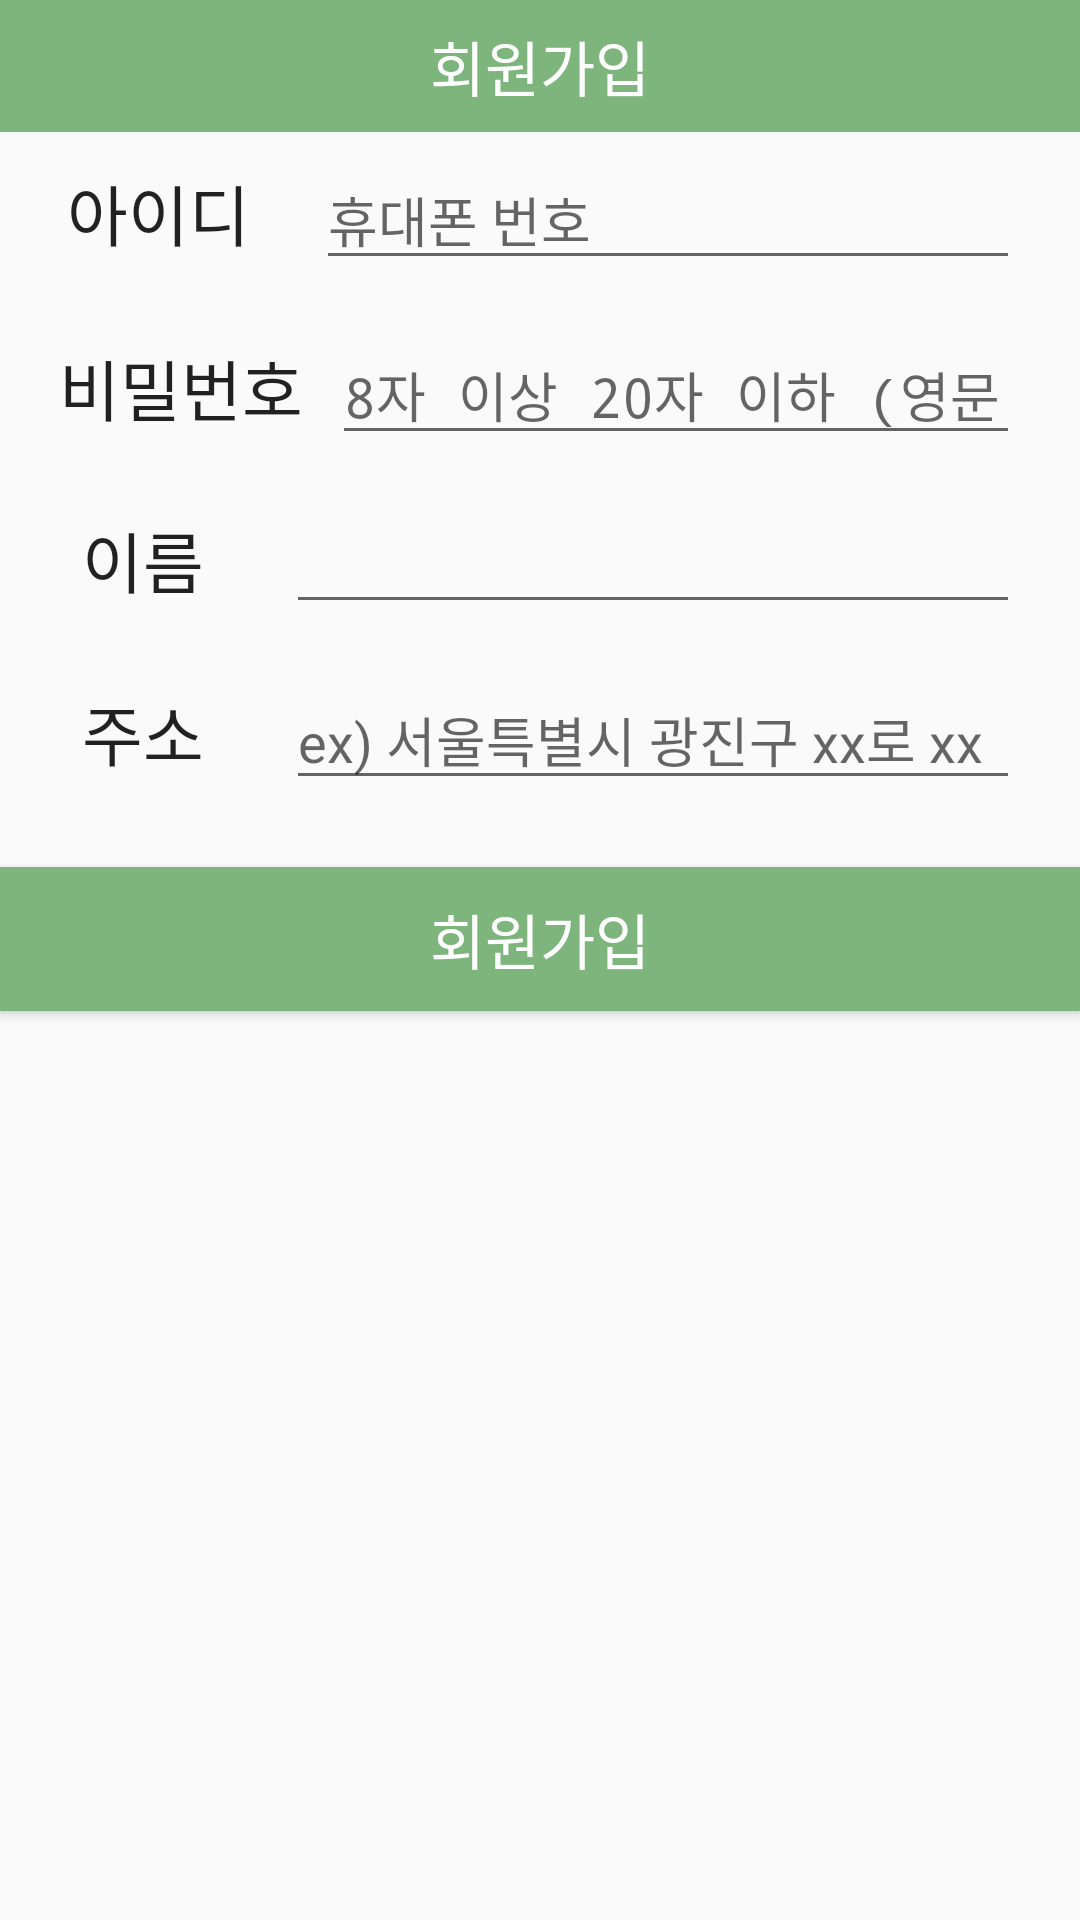

Reconstruct the res/layout file that produces this screen, plus the resources it refers to.
<!-- AndroidManifest.xml: application theme AppTheme -->
<!-- res/layout/activity_sign_up.xml -->
<?xml version="1.0" encoding="utf-8"?>
<android.support.constraint.ConstraintLayout xmlns:android="http://schemas.android.com/apk/res/android"
    xmlns:app="http://schemas.android.com/apk/res-auto"
    xmlns:tools="http://schemas.android.com/tools"
    android:layout_width="match_parent"
    android:layout_height="match_parent"
    app:layout_behavior="@string/appbar_scrolling_view_behavior">

    <android.support.v4.widget.DrawerLayout
        android:id="@+id/drawer"
        android:layout_width="0dp"
        android:layout_height="0dp"
        app:layout_constraintBottom_toBottomOf="parent"
        app:layout_constraintEnd_toEndOf="parent"
        app:layout_constraintHorizontal_bias="0.0"
        app:layout_constraintLeft_toLeftOf="parent"
        app:layout_constraintRight_toRightOf="parent"
        app:layout_constraintStart_toStartOf="parent"
        app:layout_constraintTop_toTopOf="parent"
        app:layout_constraintVertical_bias="0.0">

        <RelativeLayout
            android:id="@+id/contents"
            android:layout_width="match_parent"
            android:layout_height="match_parent">
            
            <LinearLayout
                android:id="@+id/SignUpTitleWrapper"
                android:layout_width="match_parent"
                android:layout_height="44dp"
                android:layout_alignParentStart="true"
                android:layout_alignParentTop="true"
                android:layout_marginStart="0dp"
                android:layout_marginTop="0dp"
                android:background="#7db57c"
                android:orientation="horizontal">

                <TextView
                    android:id="@+id/SignUpTitle"
                    android:layout_width="wrap_content"
                    android:layout_height="match_parent"
                    android:layout_weight="1"
                    android:fontFamily="@font/bmdohyeon"
                    android:gravity="center"
                    android:text="회원가입"
                    android:textAppearance="@style/TextAppearance.AppCompat.Title"
                    android:textColor="#FFFFFF" />
            </LinearLayout>
            
            <LinearLayout
                android:id="@+id/SignUpTextWrapper"
                android:layout_width="match_parent"
                android:layout_height="232dp"
                android:layout_below="@+id/LoginTitleWrapper"
                android:layout_alignParentStart="true"
                android:layout_marginStart="0dp"
                android:layout_marginTop="50dp"
                android:orientation="vertical">

                <LinearLayout
                    android:layout_width="match_parent"
                    android:layout_height="wrap_content"
                    android:layout_weight="1.0"
                    android:orientation="horizontal">

                    <TextView
                        android:id="@+id/ID_t"
                        android:layout_width="wrap_content"
                        android:layout_height="wrap_content"
                        android:layout_alignParentStart="true"
                        android:layout_alignParentTop="true"
                        android:layout_marginStart="10dp"
                        android:layout_marginTop="0dp"
                        android:layout_weight="1.0"
                        android:gravity="center"
                        android:text="아이디"
                        android:textAppearance="@style/TextAppearance.AppCompat.Large" />

                    <EditText
                        android:id="@+id/signup_ID"
                        android:layout_width="wrap_content"
                        android:layout_height="wrap_content"
                        android:layout_alignParentStart="true"
                        android:layout_alignParentTop="true"
                        android:layout_marginStart="10dp"
                        android:layout_marginTop="0dp"
                        android:layout_marginEnd="20dp"
                        android:layout_weight="1.0"
                        android:ems="10"
                        android:hint="휴대폰 번호"
                        android:inputType="phone" />


                </LinearLayout>

                <LinearLayout
                    android:layout_width="match_parent"
                    android:layout_height="wrap_content"
                    android:layout_weight="1.0"
                    android:orientation="horizontal">

                    <TextView
                        android:id="@+id/PASSWORD_t"
                        android:layout_width="wrap_content"
                        android:layout_height="wrap_content"
                        android:layout_alignParentStart="true"
                        android:layout_alignParentTop="true"
                        android:layout_marginStart="10dp"
                        android:layout_marginTop="0dp"
                        android:layout_weight="1.0"
                        android:gravity="center"
                        android:text="비밀번호"
                        android:textAppearance="@style/TextAppearance.AppCompat.Large" />

                    <EditText
                        android:id="@+id/PASSWORD"
                        android:layout_width="wrap_content"
                        android:layout_height="wrap_content"
                        android:layout_alignParentStart="true"
                        android:layout_alignParentTop="true"
                        android:layout_marginStart="0dp"
                        android:layout_marginTop="0dp"
                        android:layout_marginEnd="20dp"
                        android:layout_weight="1.0"
                        android:ems="10"
                        android:hint="8자 이상 20자 이하 (영문 또는 숫자)"
                        android:inputType="textPassword" />
                </LinearLayout>

                <LinearLayout
                    android:layout_width="match_parent"
                    android:layout_height="wrap_content"
                    android:layout_weight="1.0"
                    android:orientation="horizontal">

                    <TextView
                        android:id="@+id/NAME_t"
                        android:layout_width="wrap_content"
                        android:layout_height="wrap_content"
                        android:layout_alignParentStart="true"
                        android:layout_alignParentTop="true"
                        android:layout_marginStart="10dp"
                        android:layout_marginTop="0dp"
                        android:layout_weight="1.0"
                        android:gravity="center"
                        android:text="이름"
                        android:textAppearance="@style/TextAppearance.AppCompat.Large" />

                    <EditText
                        android:id="@+id/signup_NAME"
                        android:layout_width="wrap_content"
                        android:layout_height="wrap_content"
                        android:layout_alignParentStart="true"
                        android:layout_alignParentTop="true"
                        android:layout_marginStart="10dp"
                        android:layout_marginTop="0dp"
                        android:layout_marginEnd="20dp"
                        android:layout_weight="1.0"
                        android:ems="10"
                         />


                </LinearLayout>

                <LinearLayout
                    android:layout_width="match_parent"
                    android:layout_height="wrap_content"
                    android:layout_weight="1.0"
                    android:orientation="horizontal">

                    <TextView
                        android:id="@+id/address_t"
                        android:layout_width="wrap_content"
                        android:layout_height="wrap_content"
                        android:layout_alignParentStart="true"
                        android:layout_alignParentTop="true"
                        android:layout_marginStart="10dp"
                        android:layout_marginTop="0dp"
                        android:layout_weight="1.0 "
                        android:gravity="center"
                        android:text="주소"
                        android:textAppearance="@style/TextAppearance.AppCompat.Large" />

                    <EditText
                        android:id="@+id/signup_AR"
                        android:layout_width="wrap_content"
                        android:layout_height="wrap_content"
                        android:layout_marginStart="10dp"
                        android:layout_marginTop="0dp"
                        android:layout_marginEnd="20dp"
                        android:layout_weight="1.0"
                        android:ems="10"
                        android:hint="ex) 서울특별시 광진구 xx로 xx" />


                </LinearLayout>
            </LinearLayout>

            <Button
                android:id="@+id/signup_btn"
                android:layout_width="match_parent"
                android:layout_height="wrap_content"
                android:layout_below="@+id/SignUpTextWrapper"
                android:layout_alignParentStart="true"
                android:layout_marginStart="0dp"
                android:layout_marginTop="7dp"
                android:background="#7db57c"
                android:text="회원가입"
                android:textAppearance="@style/TextAppearance.AppCompat.Widget.ActionBar.Title"
                android:textColor="#FFFFFF" />







        </RelativeLayout>

        <ListView
            android:id="@+id/drawer_menulist"
            android:layout_width="200dp"
            android:layout_height="match_parent"
            android:layout_gravity="right"
            android:background="#7db57c" />
    </android.support.v4.widget.DrawerLayout>
</android.support.constraint.ConstraintLayout>
<!-- resources referenced by this layout -->
<resources>
  <style name="AppTheme" parent="Theme.AppCompat.Light.NoActionBar">
          
          <item name="colorPrimary">@color/colorPrimary</item>
          <item name="colorPrimaryDark">@color/colorPrimaryDark</item>
          <item name="colorAccent">@color/colorAccent</item>
      </style>
  <!-- not gathered from this repository: default colours our renderer supplied (Android Studio template values) -->
  <color name="colorPrimary">#FF6200EE</color>
  <color name="colorPrimaryDark">#FF3700B3</color>
  <color name="colorAccent">#FF03DAC5</color>
</resources>
